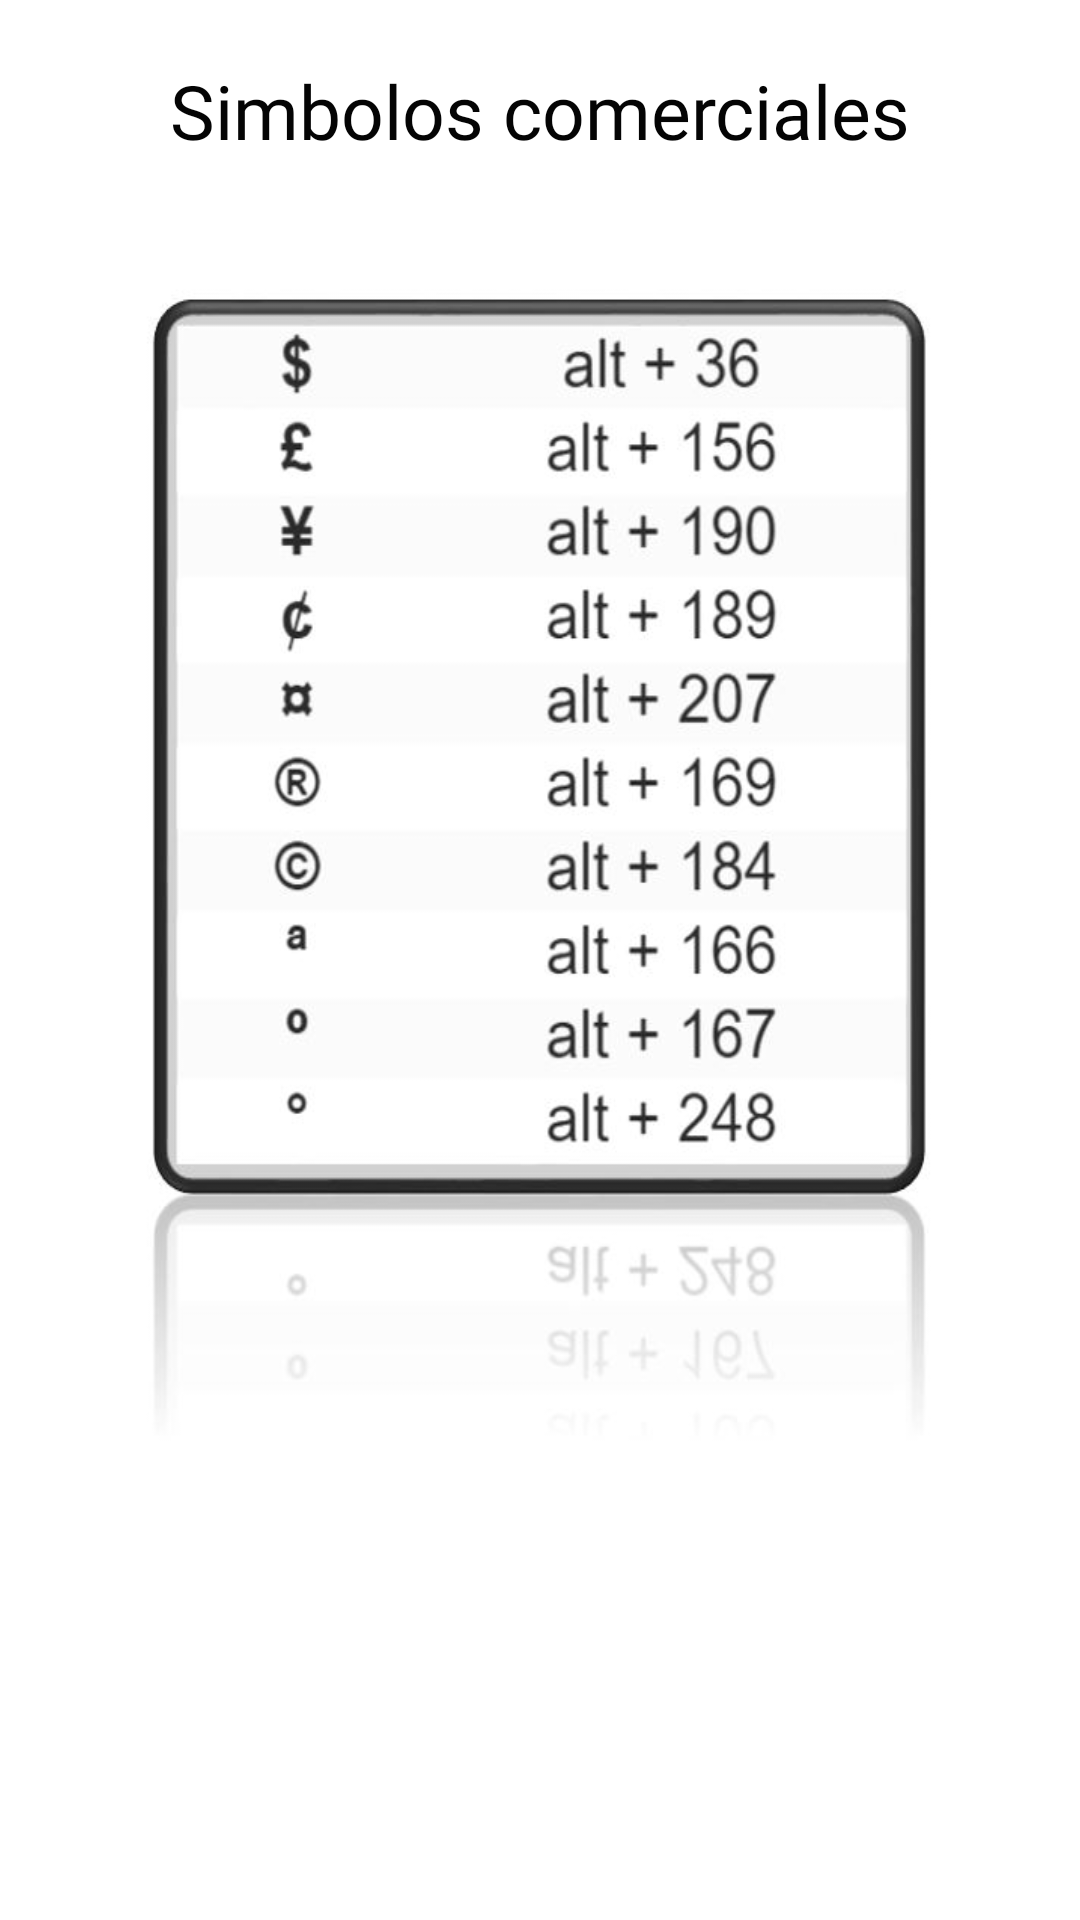

The Android layout XML behind this screen, and the referenced resources:
<!-- AndroidManifest.xml: application theme Theme.Glames -->
<!-- res/layout/activity_ascii08.xml -->
<?xml version="1.0" encoding="utf-8"?>
<androidx.constraintlayout.widget.ConstraintLayout xmlns:android="http://schemas.android.com/apk/res/android"
    xmlns:app="http://schemas.android.com/apk/res-auto"
    xmlns:tools="http://schemas.android.com/tools"
    android:layout_width="match_parent"
    android:layout_height="match_parent"
    tools:context=".ascii_08">

    <LinearLayout
        android:layout_width="match_parent"
        android:layout_height="match_parent"
        android:background="@color/white"
        android:orientation="vertical">

        <Space
            android:layout_width="15dp"
            android:layout_height="20dp" />

        <TextView
            android:id="@+id/textView4"
            android:layout_width="296dp"
            android:layout_height="52dp"
            android:layout_gravity="center"
            android:fontFamily="@font/alata"
            android:text="@string/txt_btnPantallaAscii_08"
            android:textAlignment="center"
            android:textColor="#040404"
            android:textSize="25dp" />

        <Space
            android:layout_width="15dp"
            android:layout_height="20dp" />

        <ImageView
            android:id="@+id/ima"
            android:layout_width="270dp"
            android:layout_height="400dp"
            android:layout_gravity="center"
            android:background="@drawable/ascii_08"
            tools:ignore="MissingConstraints"
            tools:layout_editor_absoluteX="97dp"
            tools:layout_editor_absoluteY="112dp" />

    </LinearLayout>

</androidx.constraintlayout.widget.ConstraintLayout>
<!-- resources referenced by this layout -->
<resources>
  <!-- drawable ascii_08: jpg bitmap (drawable, 42627 bytes) -->
  <string name="txt_btnPantallaAscii_08">Simbolos comerciales</string>
  <style name="Theme.Glames" parent="Theme.MaterialComponents.DayNight.DarkActionBar">
          
          <item name="colorPrimary">@color/purple_500</item>
          <item name="colorPrimaryVariant">@color/purple_700</item>
          <item name="colorOnPrimary">@color/white</item>
          
          <item name="colorSecondary">@color/teal_200</item>
          <item name="colorSecondaryVariant">@color/teal_700</item>
          <item name="colorOnSecondary">@color/black</item>
          
          <item name="android:statusBarColor" tools:targetApi="l">?attr/colorPrimaryVariant</item>
          
      </style>
  <!-- not gathered from this repository: default colours our renderer supplied (Android Studio template values) -->
  <color name="purple_500">#FF6200EE</color>
  <color name="purple_700">#FF3700B3</color>
  <color name="teal_200">#FF03DAC5</color>
  <color name="teal_700">#FF018786</color>
  <color name="black">#FF000000</color>
  <color name="white">#FFFFFFFF</color>
</resources>
